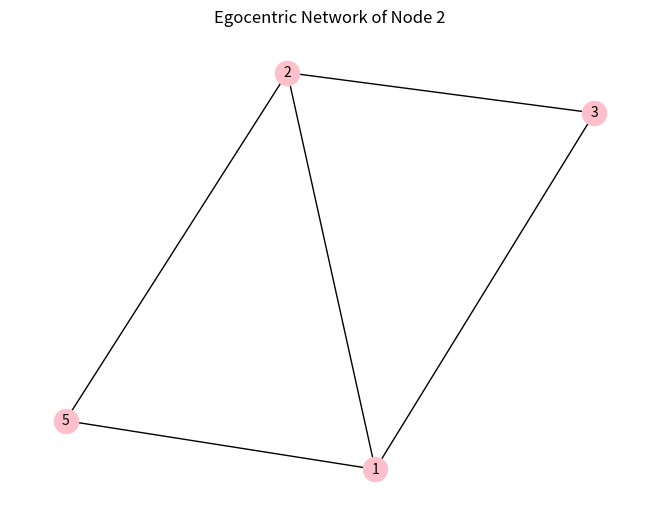

Source code (Python):
# For a given network find the following
# 1. Length of the shortest path from a given node to another node
# 2. The density of the graph
# 3. Draw egocentric network of node G with chosen configuration parameters

import networkx as nx
import matplotlib.pyplot as plt

G = nx.Graph()
G.add_edges_from([(1, 2), (1, 5), (1, 3), (2, 3), (2, 5), (3, 4), (4, 5)])

shortest_path_length = nx.shortest_path_length(G, source=1, target=5)
print(f"Shortest Path length from Node1 to Node5: {shortest_path_length}")

density = nx.density(G)
print(f"Graph Density: {density}")

ego_node = 2
egocentric_network = nx.ego_graph(G, ego_node, radius=1)
pos = nx.spring_layout(egocentric_network)

nx.draw(
    egocentric_network,
    pos,
    with_labels=True,
    node_color="pink",
    node_size=300,
    font_size=10,
    font_color="black",
)
plt.title(f"Egocentric Network of Node {ego_node}")
plt.show()
